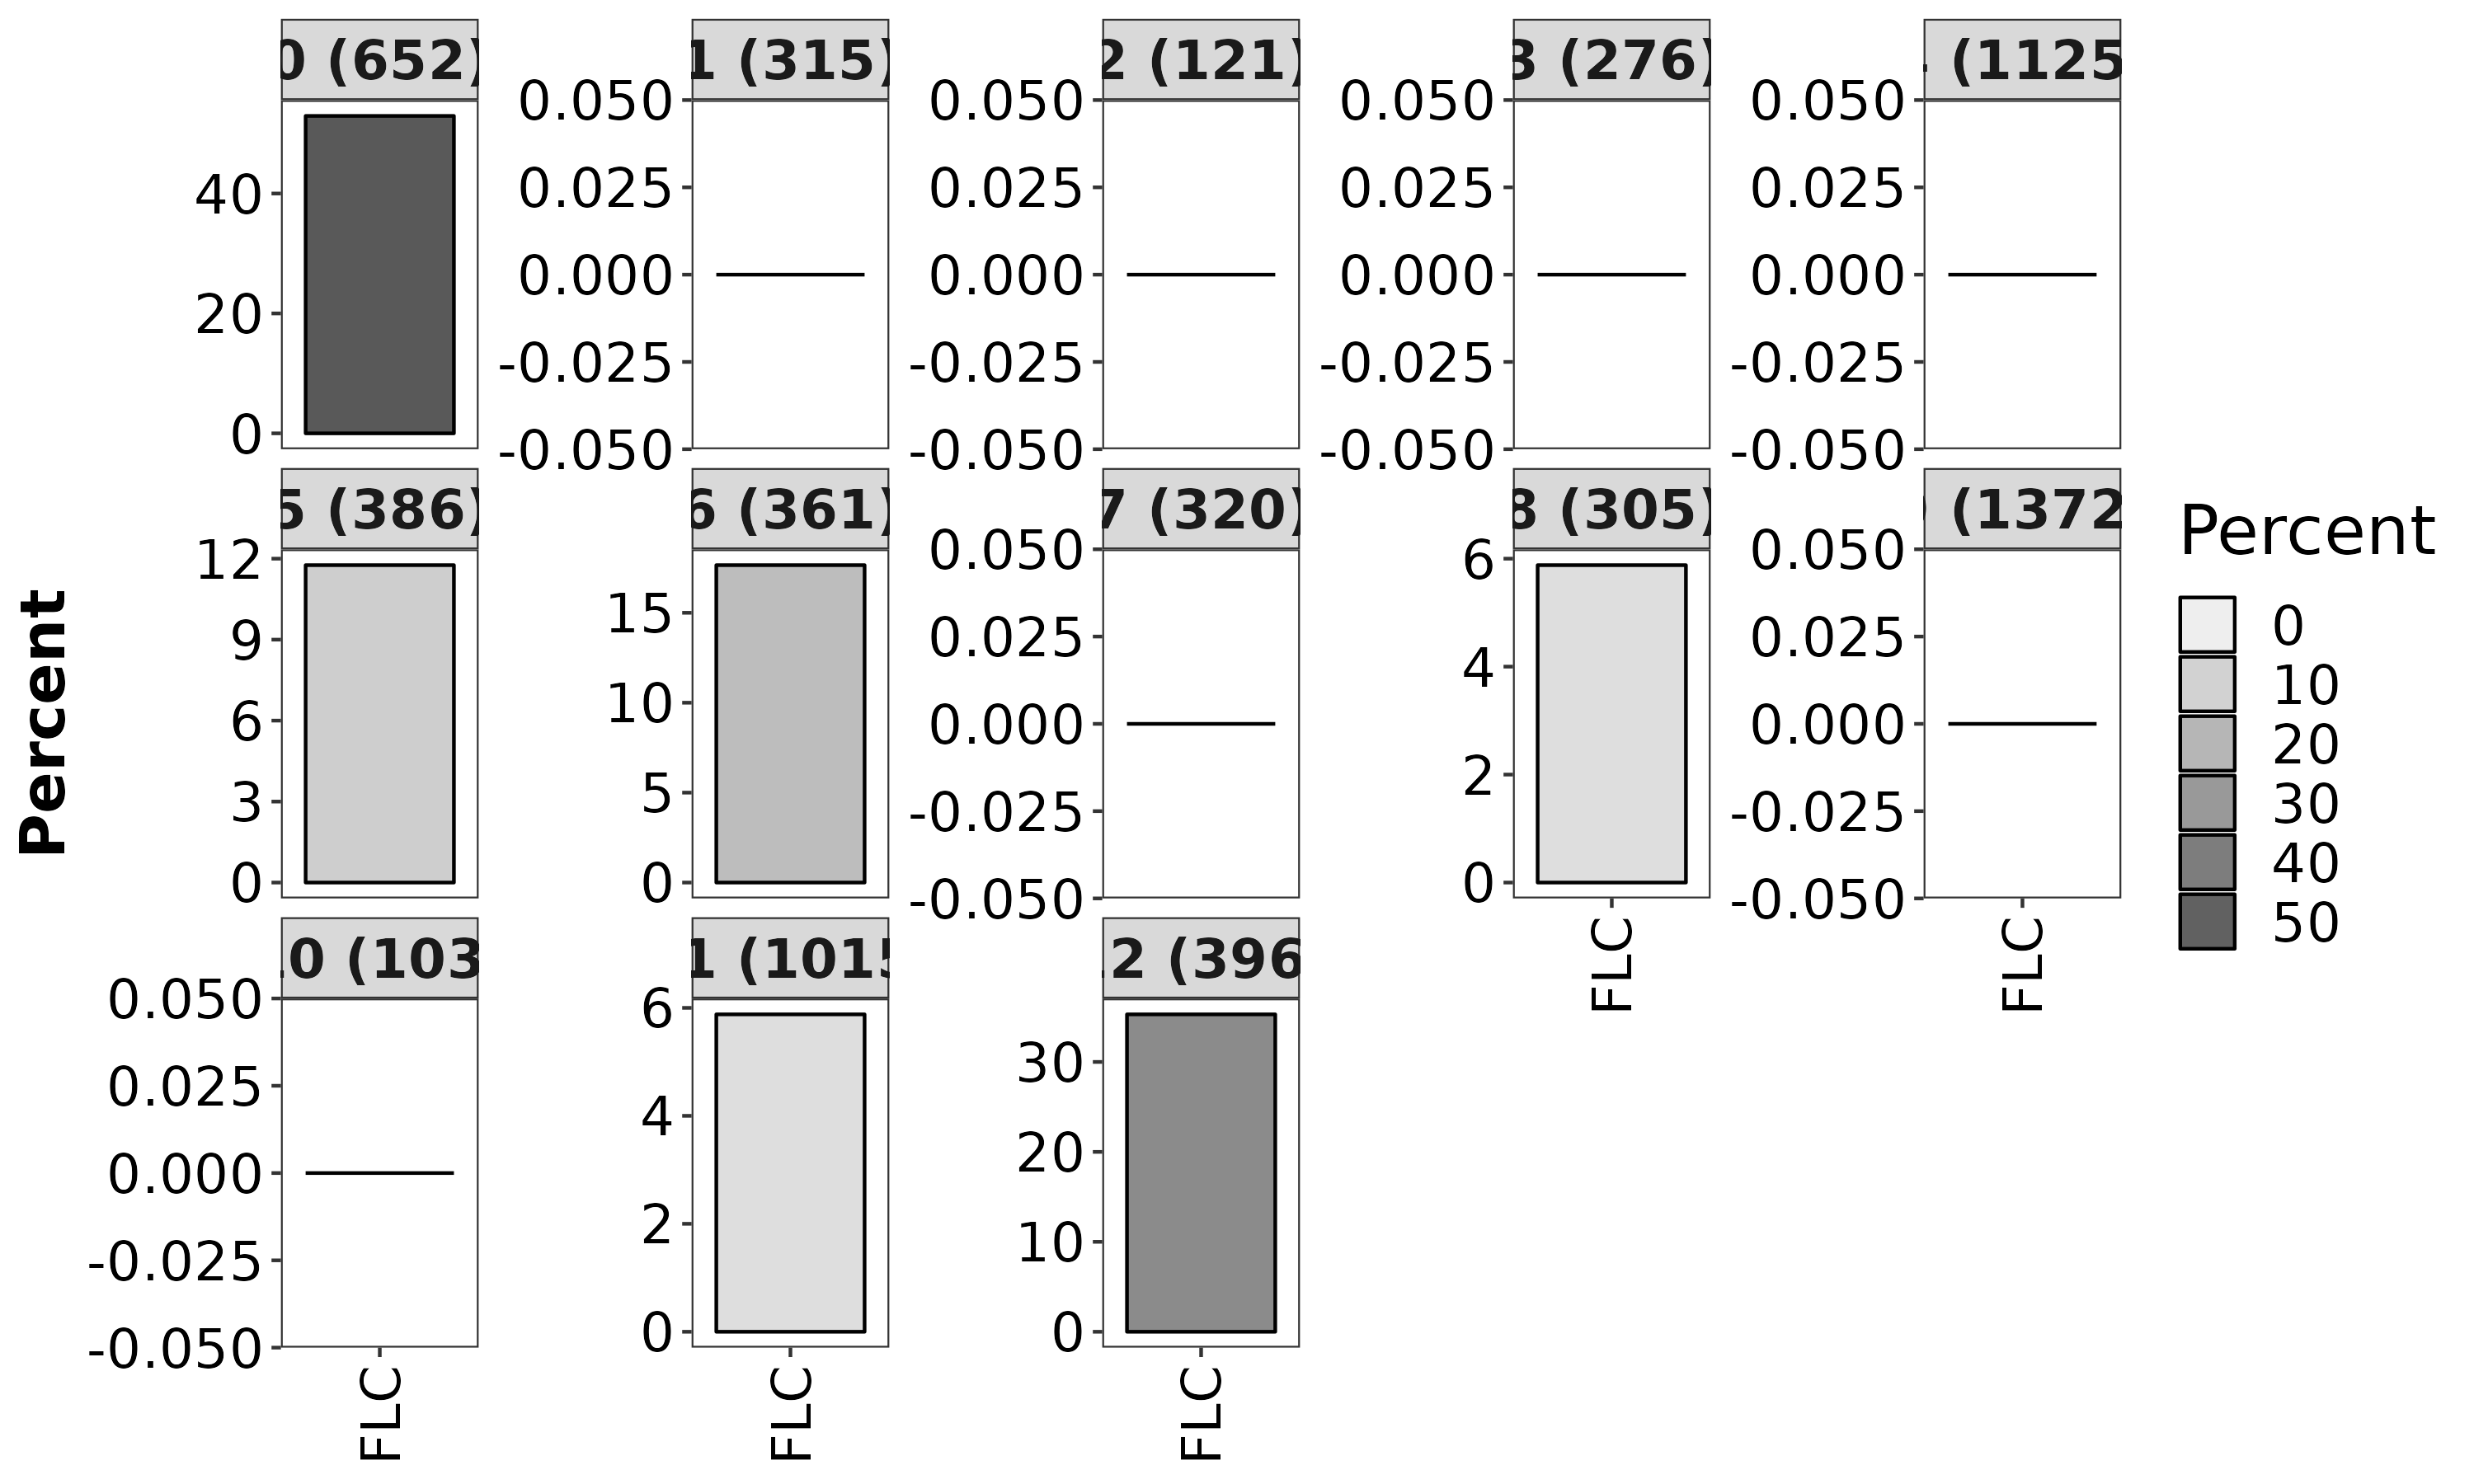

Values plotted in this chart, from the file beside it:
Cell_Type, Cluster, Percent, Overlap_genes, number_of_cluster_markers
FLC, 0, 52.94, TMEM163|PDE10A|TESC|RPS6KA2|SLC16A14|VCA…, 652
FLC, 1, 0, , 315
FLC, 2, 0, , 121
FLC, 3, 0, , 276
FLC, 4, 0, , 1125
FLC, 5, 11.76, FURIN|OAT, 386
FLC, 6, 17.65, CA12|OAT|PDE10A, 361
FLC, 7, 0, , 320
FLC, 8, 5.88, PDE4B, 305
FLC, 9, 0, , 1372
FLC, 10, 0, , 103
FLC, 11, 5.88, OAT, 1015
FLC, 12, 35.29, PDE10A|EGFLAM|SLC16A14|TMEM163|RPS6KA2|P…, 396
